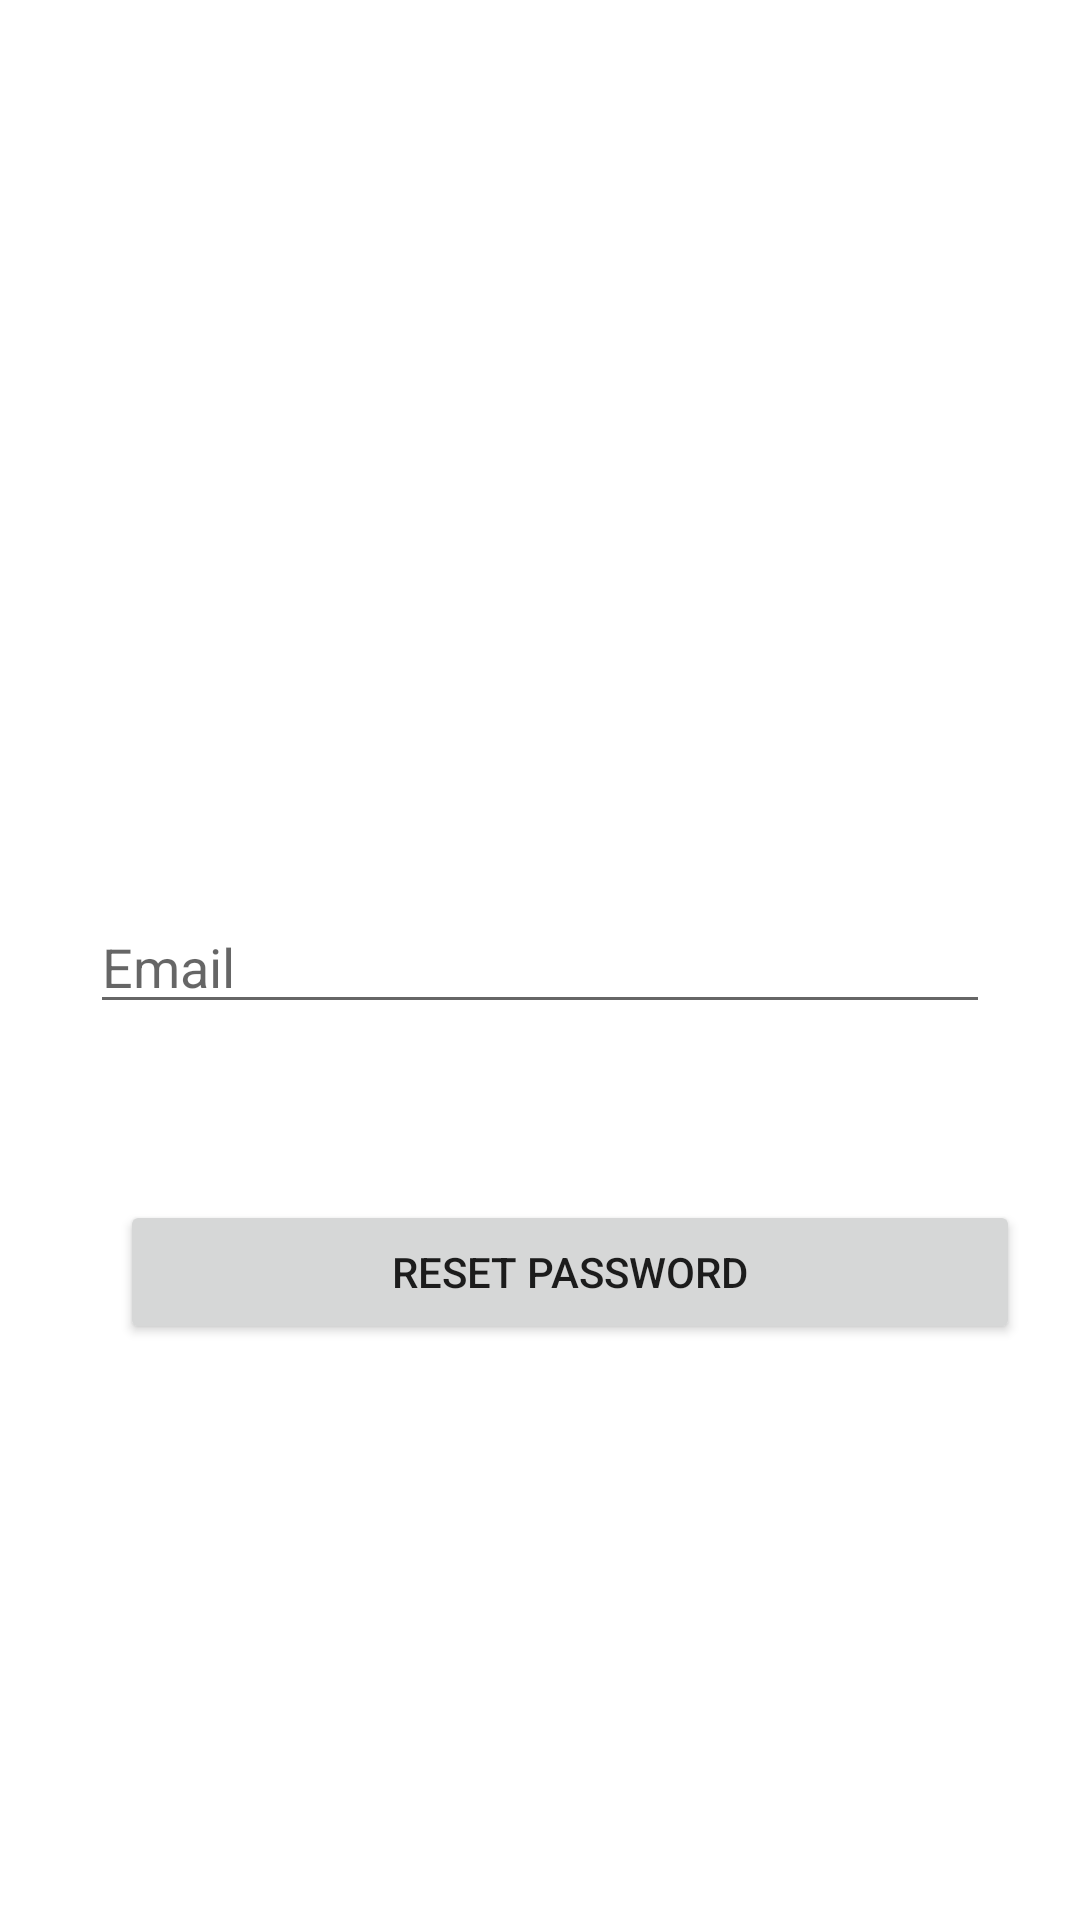

The Android layout XML behind this screen, and the referenced resources:
<!-- AndroidManifest.xml: application theme Theme.GlassDec -->
<!-- res/layout/activity_forgot_password.xml -->
<?xml version="1.0" encoding="utf-8"?>
<RelativeLayout xmlns:android="http://schemas.android.com/apk/res/android"
    xmlns:app="http://schemas.android.com/apk/res-auto"
    xmlns:tools="http://schemas.android.com/tools"
    android:layout_width="match_parent"
    android:layout_height="match_parent"
    tools:context=".ForgotPassword">
    <EditText
        android:layout_width="300dp"
        android:layout_height="wrap_content"
        android:hint="Email"
        android:id="@+id/forgetemail"
        android:layout_alignParentLeft="true"
        android:layout_marginTop="300dp"
        android:layout_marginLeft="30dp"/>


    <Button
        android:layout_width="300dp"
        android:layout_height="wrap_content"
        android:text="Reset Password"
        android:id="@+id/reset"
        android:layout_marginTop="400dp"
        android:layout_marginLeft="40dp"/>

</RelativeLayout>
<!-- resources referenced by this layout -->
<resources>
  <style name="Theme.GlassDec" parent="Theme.MaterialComponents.DayNight.DarkActionBar">
          
          <item name="colorPrimary">@color/purple_500</item>
          <item name="colorPrimaryVariant">@color/purple_700</item>
          <item name="colorOnPrimary">@color/white</item>
          
          <item name="colorSecondary">@color/teal_200</item>
          <item name="colorSecondaryVariant">@color/teal_700</item>
          <item name="colorOnSecondary">@color/black</item>
          
          <item name="android:statusBarColor" tools:targetApi="l">?attr/colorPrimaryVariant</item>
          
      </style>
  <color name="purple_500">#FF6200EE</color>
  <color name="purple_700">#FF3700B3</color>
  <color name="white">#FFFFFFFF</color>
  <color name="teal_200">#FF03DAC5</color>
  <color name="teal_700">#FF018786</color>
  <color name="black">#FF000000</color>
</resources>
